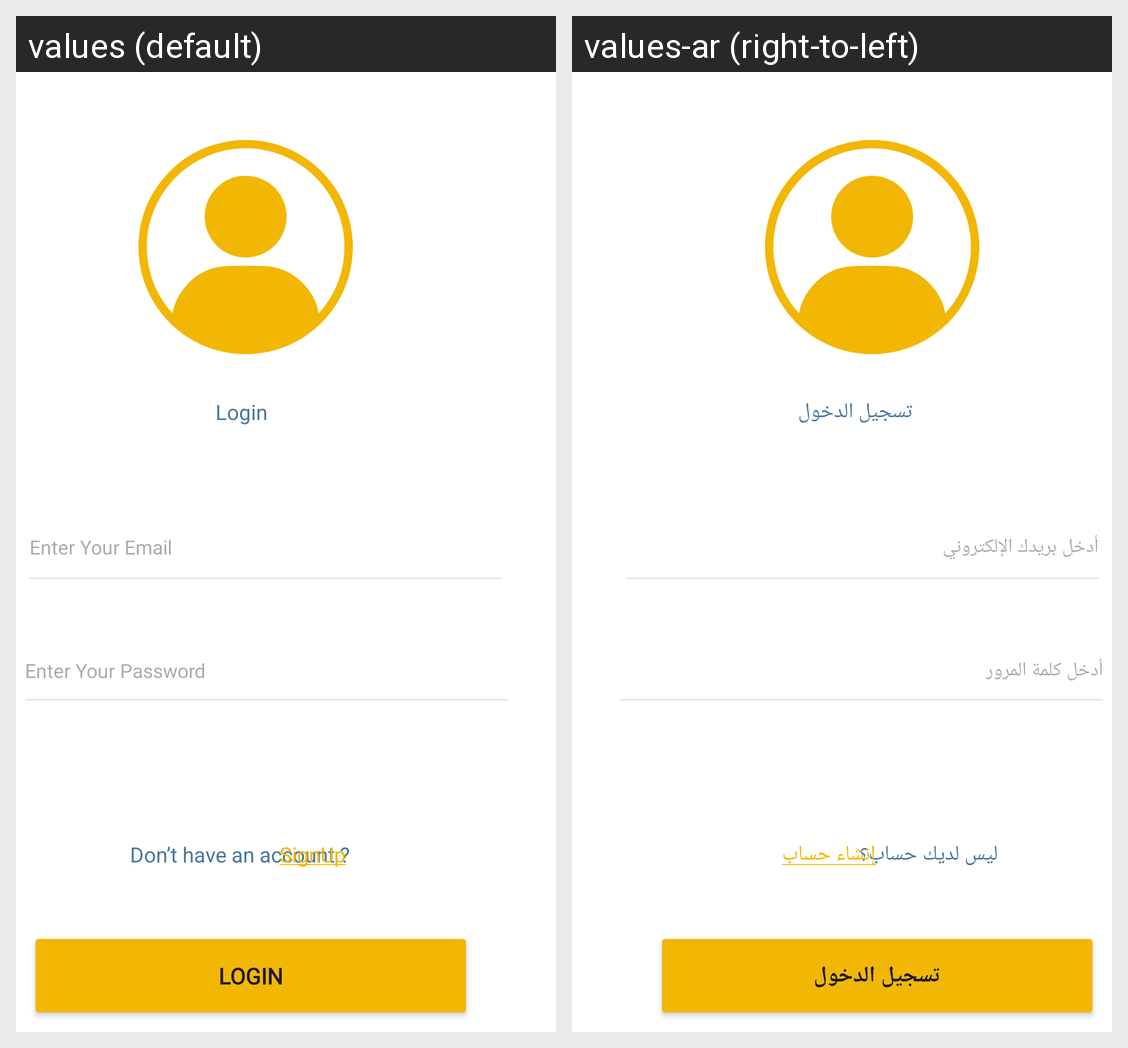

Locale-by-locale string values for the Android screen shown in this grid:
Android screen res/layout/activity_login.xml rendered under 2 locales, left to right: values (default), values-ar (right-to-left). Device: Nexus 5 (rendered at 1080×1920; each locale shown at half size, 540×960, under a caption strip naming it); theme Theme.KinderKingdom.
Strings drawn on this screen, with the default value and each locale's value (text and hints the layout hard-codes, and strings that could not be matched under every locale, appear in the picture but are not listed):

enteryouremail
  values: Enter Your Email
  values-ar: أدخل بريدك الإلكتروني

enteryourpassword
  values: Enter Your Password
  values-ar: أدخل كلمة المرور

login
  values: Login
  values-ar: تسجيل الدخول

Donthaveanaccount
  values: Don’t have an account ?
  values-ar: ليس لديك حساب؟

underlined_textl
  values: SignUp
  values-ar: إنشاء حساب
